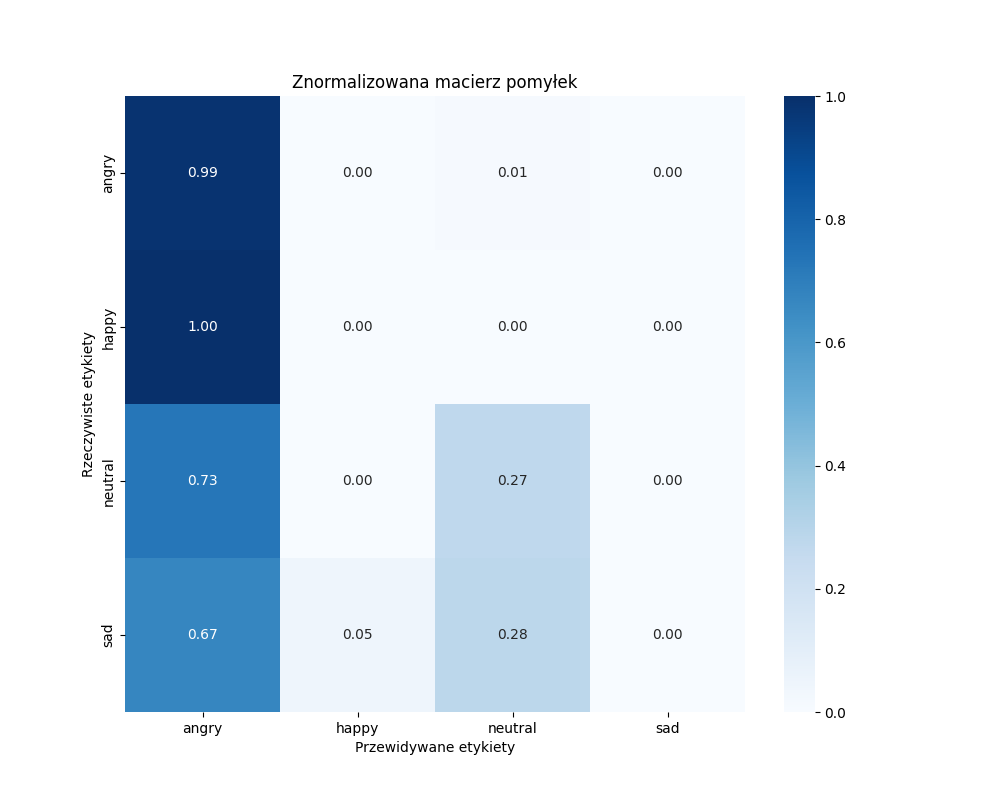

Data behind this chart, as committed beside it:
, angry, happy, neutral, sad
angry, 84, 0, 1, 0
happy, 85, 0, 0, 0
neutral, 62, 0, 23, 0
sad, 57, 4, 24, 0
